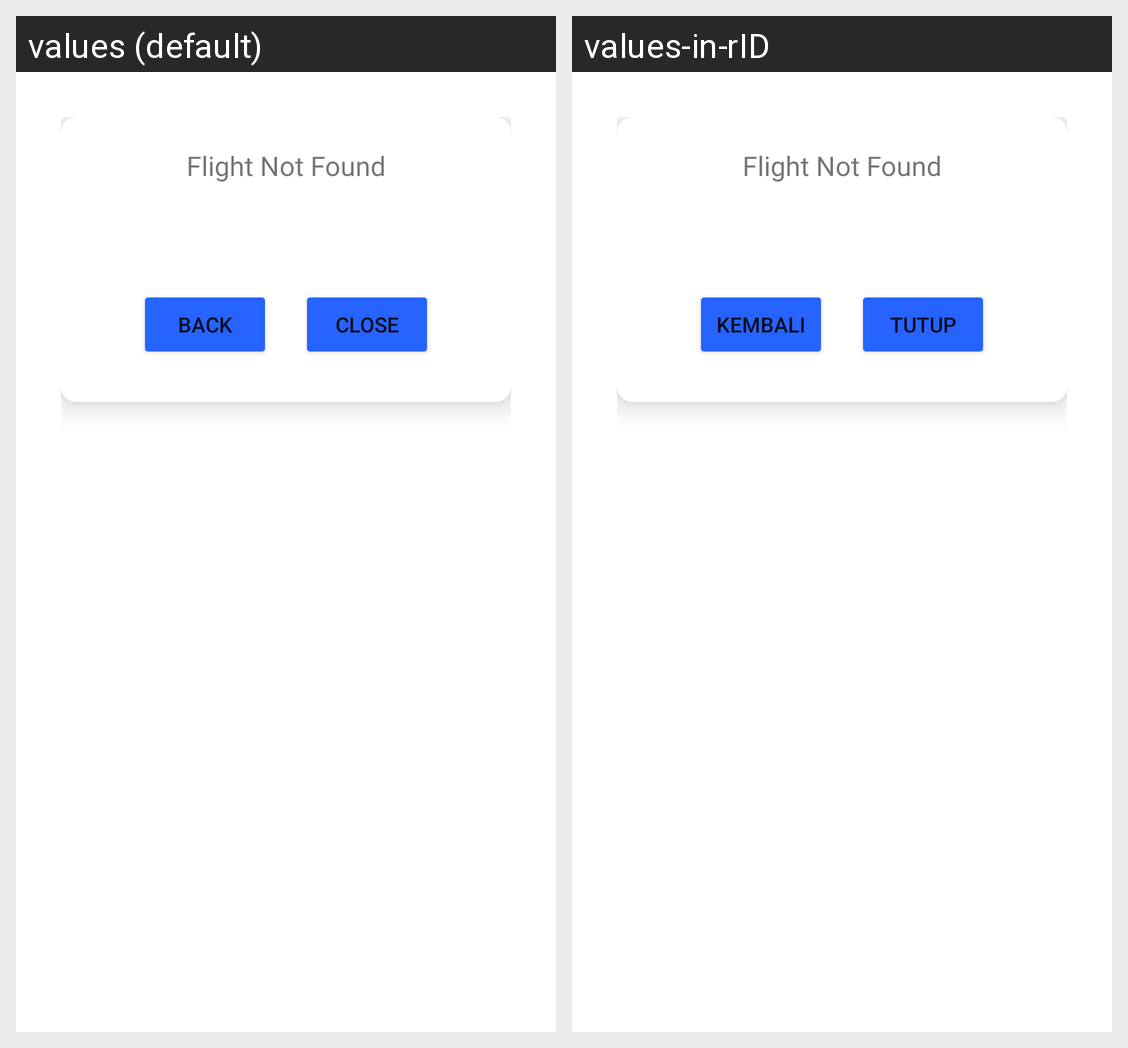

This grid shows one Android layout under two languages. Give, for every string resource on the screen, its name, the default text and each shown locale's text.
Android screen res/layout/custom_dialog.xml rendered under 2 locales, left to right: values (default), values-in-rID. Device: Nexus 5 (rendered at 1080×1920; each locale shown at half size, 540×960, under a caption strip naming it); theme Theme.Ticketing.
Strings drawn on this screen, with the default value and each locale's value (text and hints the layout hard-codes, and strings that could not be matched under every locale, appear in the picture but are not listed):

back
  values: Back
  values-in-rID: Kembali

close
  values: Close
  values-in-rID: Tutup
